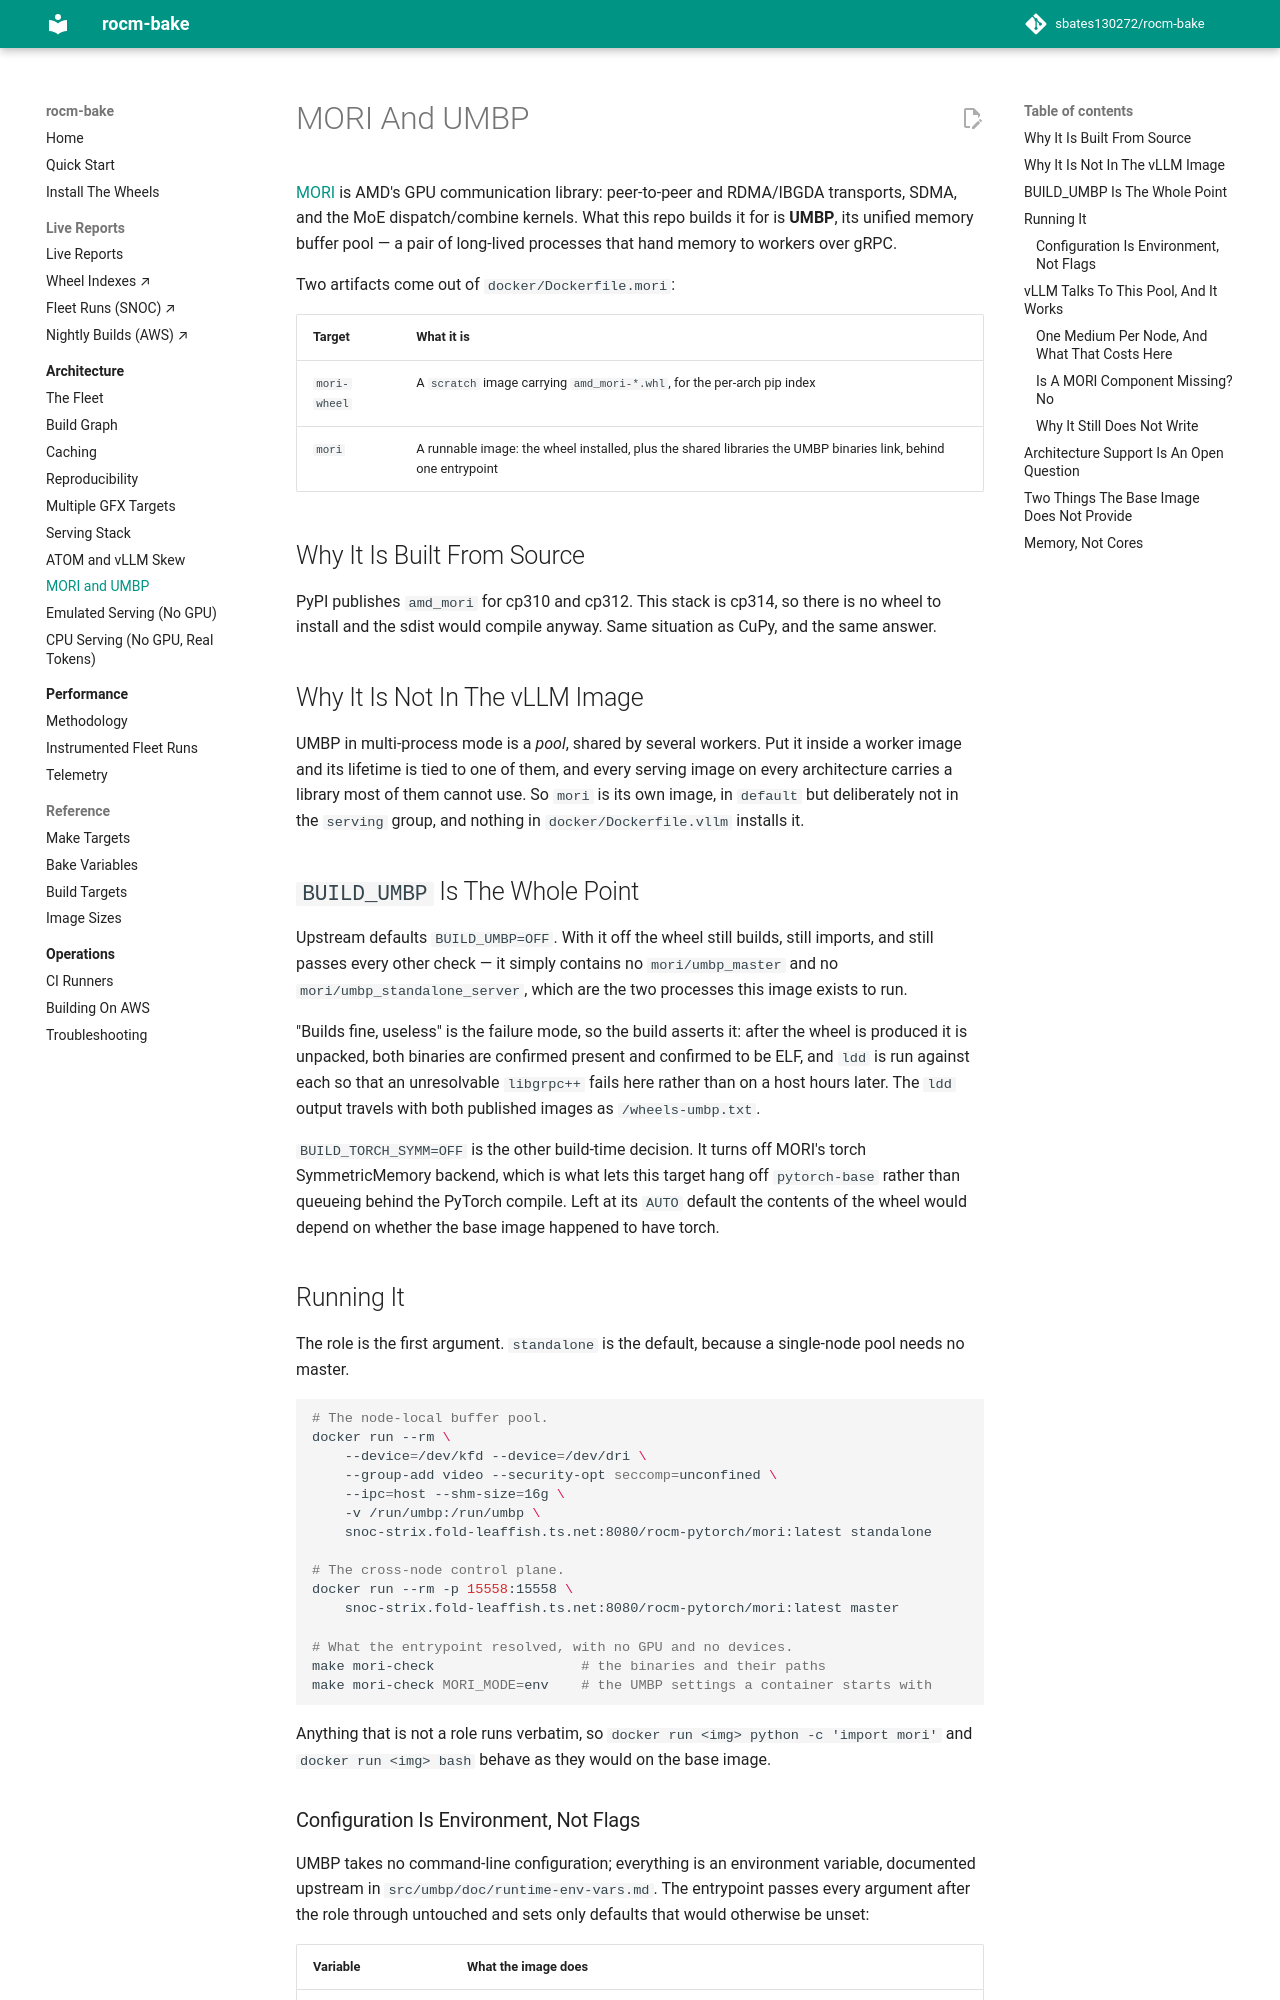

repository: sbates130272/rocm-bake · page: architecture/mori/index.html · generator: mkdocs

# MORI And UMBP

[MORI](https://github.com/ROCm/mori) is AMD's GPU communication
library: peer-to-peer and RDMA/IBGDA transports, SDMA, and the MoE
dispatch/combine kernels. What this repo builds it for is **UMBP**, its
unified memory buffer pool — a pair of long-lived processes that hand
memory to workers over gRPC.

Two artifacts come out of `docker/Dockerfile.mori`:

| Target | What it is |
| --- | --- |
| `mori-wheel` | A `scratch` image carrying `amd_mori-*.whl`, for the per-arch pip index |
| `mori` | A runnable image: the wheel installed, plus the shared libraries the UMBP binaries link, behind one entrypoint |

## Why It Is Built From Source

PyPI publishes `amd_mori` for cp310 and cp312. This stack is cp314, so
there is no wheel to install and the sdist would compile anyway. Same
situation as CuPy, and the same answer.

## Why It Is Not In The vLLM Image

UMBP in multi-process mode is a *pool*, shared by several workers. Put
it inside a worker image and its lifetime is tied to one of them, and
every serving image on every architecture carries a library most of
them cannot use. So `mori` is its own image, in `default` but
deliberately not in the `serving` group, and nothing in
`docker/Dockerfile.vllm` installs it.

## `BUILD_UMBP` Is The Whole Point

Upstream defaults `BUILD_UMBP=OFF`. With it off the wheel still builds,
still imports, and still passes every other check — it simply contains
no `mori/umbp_master` and no `mori/umbp_standalone_server`, which are
the two processes this image exists to run.

"Builds fine, useless" is the failure mode, so the build asserts it:
after the wheel is produced it is unpacked, both binaries are confirmed
present and confirmed to be ELF, and `ldd` is run against each so that
an unresolvable `libgrpc++` fails here rather than on a host hours
later. The `ldd` output travels with both published images as
`/wheels-umbp.txt`.

`BUILD_TORCH_SYMM=OFF` is the other build-time decision. It turns off
MORI's torch SymmetricMemory backend, which is what lets this target
hang off `pytorch-base` rather than queueing behind the PyTorch
compile. Left at its `AUTO` default the contents of the wheel would
depend on whether the base image happened to have torch.

## Running It

The role is the first argument. `standalone` is the default, because a
single-node pool needs no master.

```bash
# The node-local buffer pool.
docker run --rm \
    --device=/dev/kfd --device=/dev/dri \
    --group-add video --security-opt seccomp=unconfined \
    --ipc=host --shm-size=16g \
    -v /run/umbp:/run/umbp \
    snoc-strix.fold-leaffish.ts.net:8080/rocm-pytorch/mori:latest standalone

# The cross-node control plane.
docker run --rm -p 15558:15558 \
    snoc-strix.fold-leaffish.ts.net:8080/rocm-pytorch/mori:latest master

# What the entrypoint resolved, with no GPU and no devices.
make mori-check                  # the binaries and their paths
make mori-check MORI_MODE=env    # the UMBP settings a container starts with
```

Anything that is not a role runs verbatim, so
`docker run <img> python -c 'import mori'` and `docker run <img> bash`
behave as they would on the base image.
